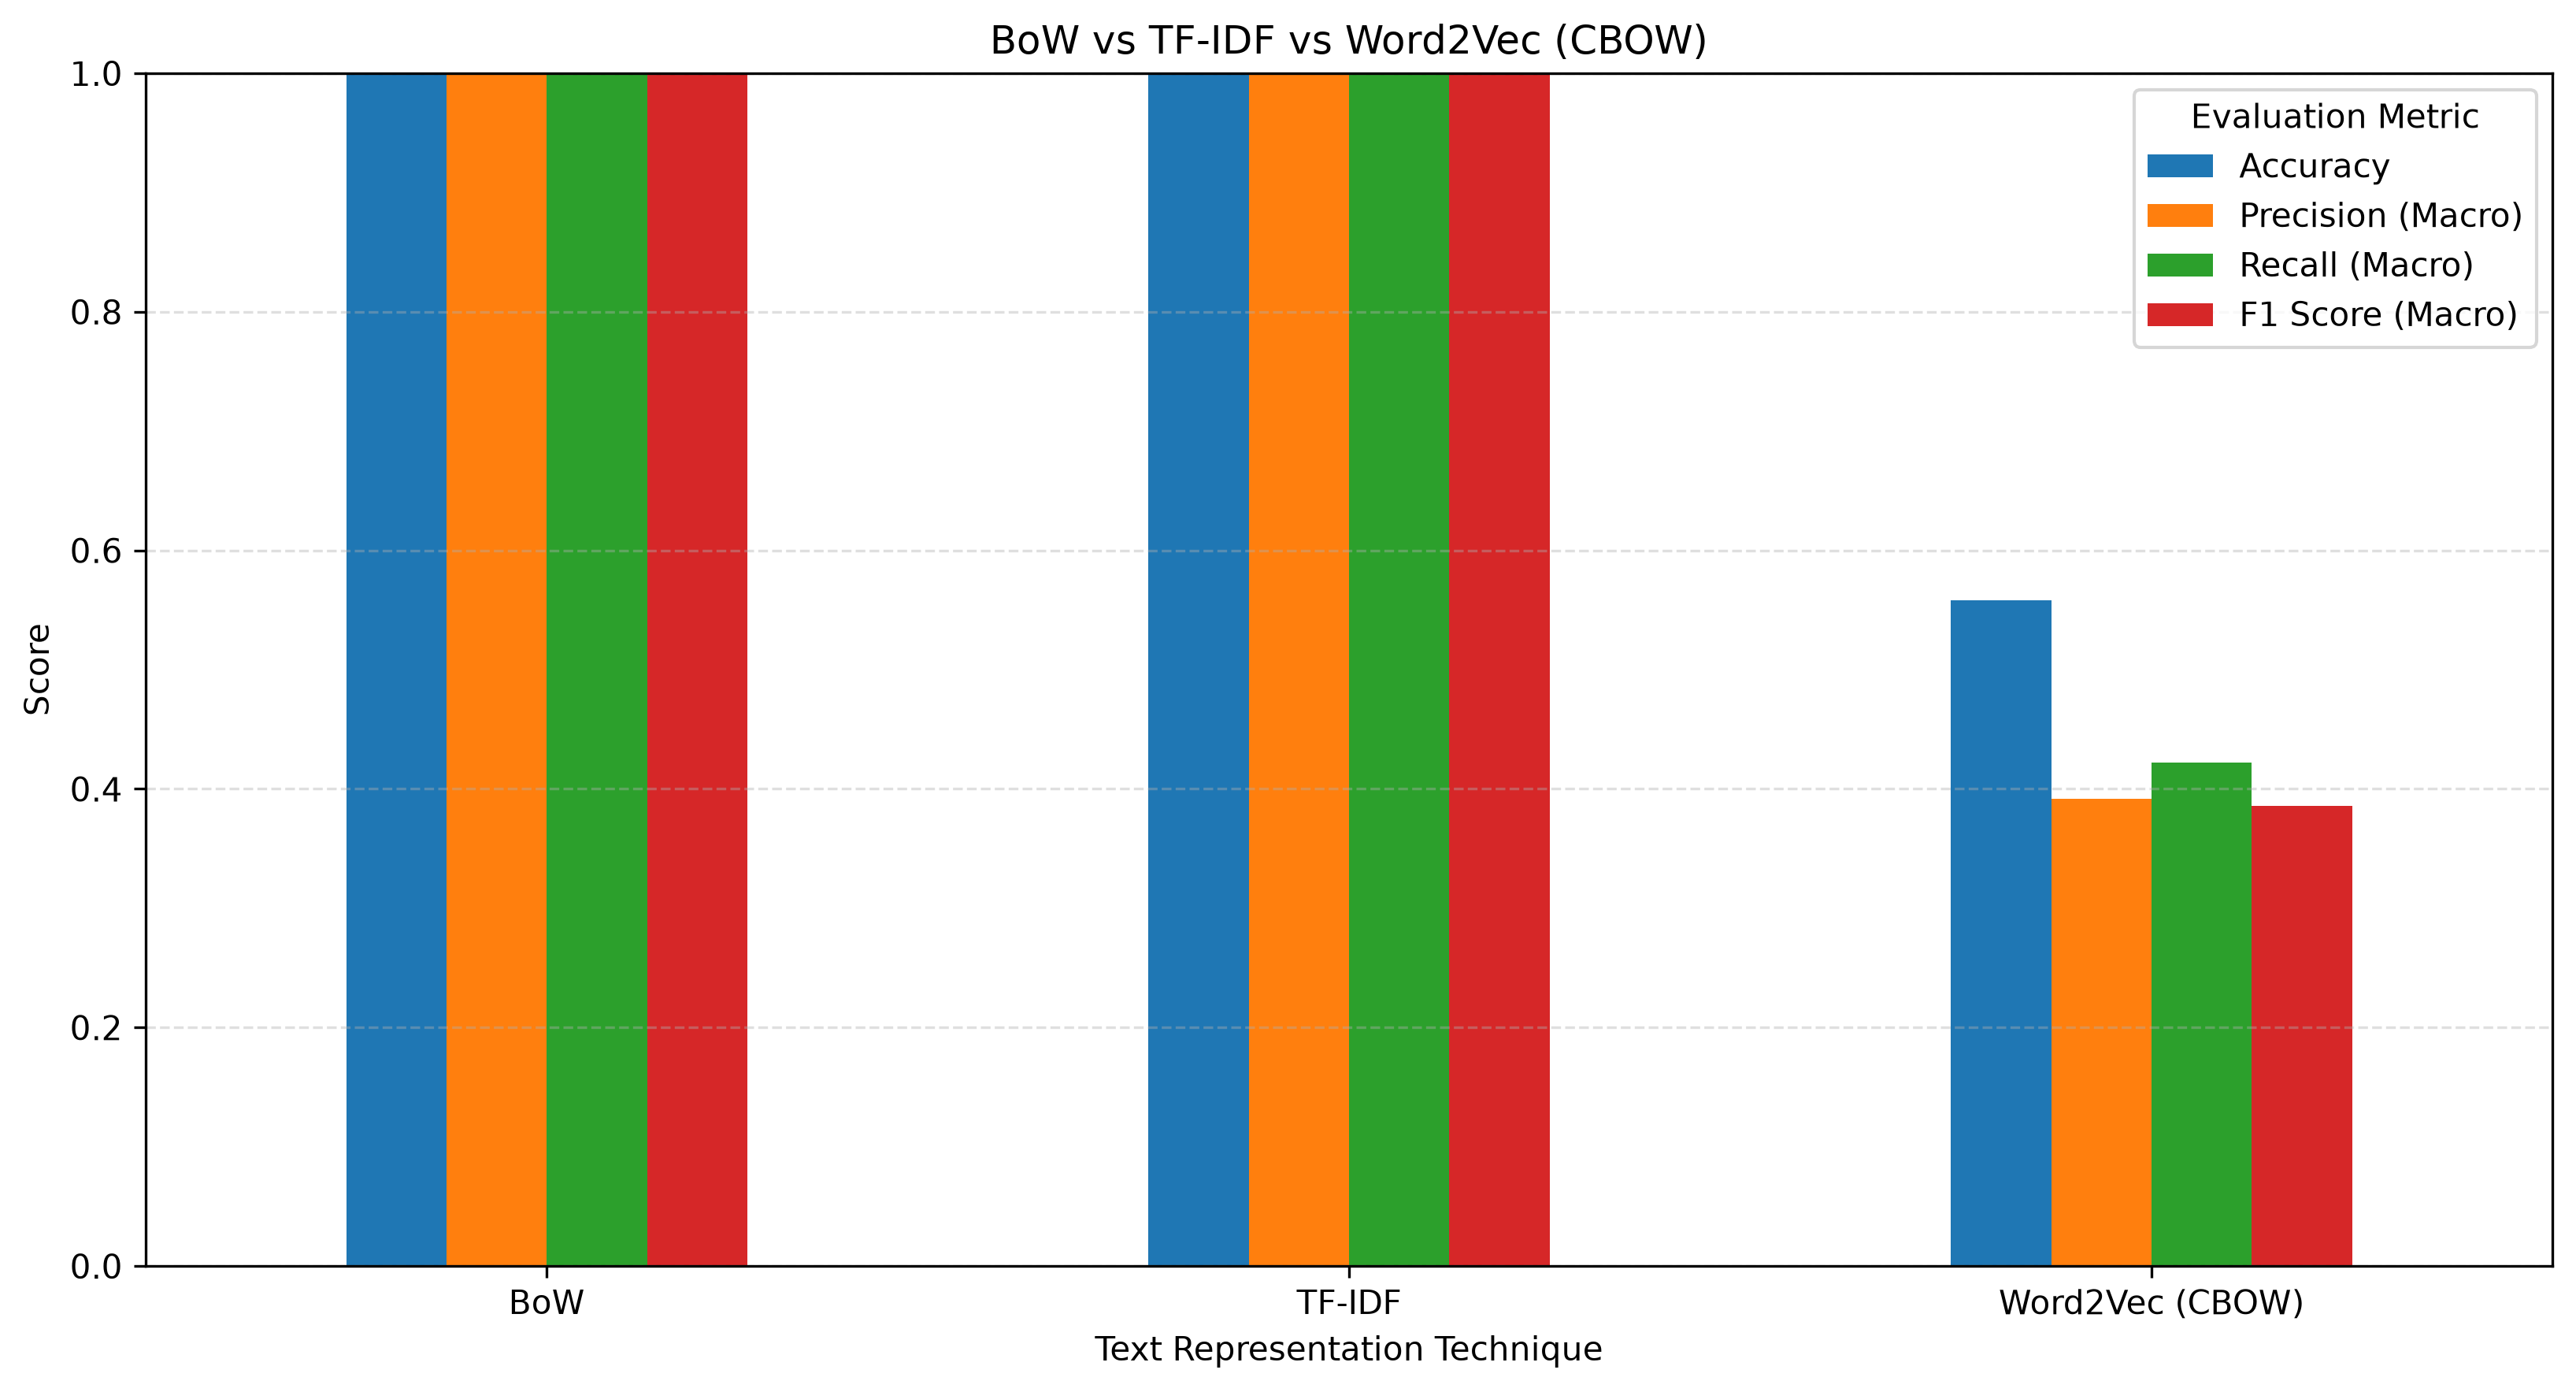

The data file committed next to this chart (first rows):
Technique, Accuracy, Precision (Macro), Recall (Macro), F1 Score (Macro)
BoW, 1.0, 1.0, 1.0, 1.0
TF-IDF, 1.0, 1.0, 1.0, 1.0
Word2Vec (CBOW), 0.5583, 0.3918, 0.4219, 0.3856
